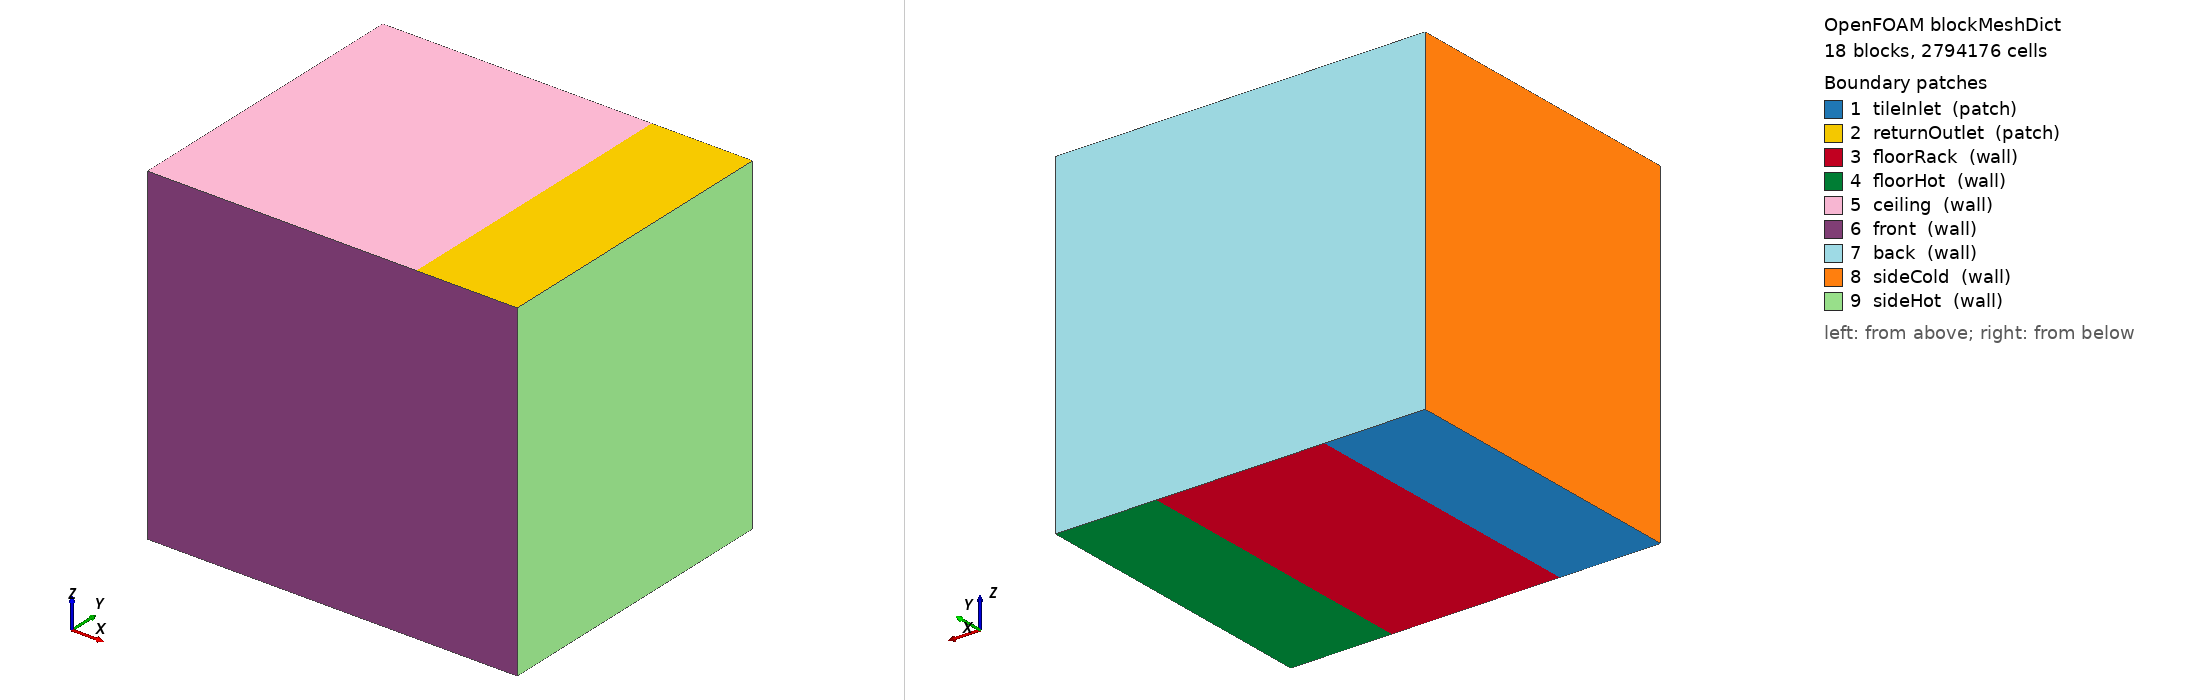

OpenFOAM case: the mesh blockMesh builds from blockMeshDict, 18 block(s), 2794176 cells. Boundary patches (legend numbers): 1 tileInlet (patch), 2 returnOutlet (patch), 3 floorRack (wall), 4 floorHot (wall), 5 ceiling (wall), 6 front (wall), 7 back (wall), 8 sideCold (wall), 9 sideHot (wall). Left view from above one corner, right view from below the opposite corner. Boundary conditions: 5 field file(s) under 0/ or 0.orig/; 9 of 9 drawn patches have an entry in a shipped field file.

=== system/blockMeshDict ===
/*--------------------------------*- C++ -*----------------------------------*\
| =========                 |                                                 |
| \\      /  F ield         | OpenFOAM: The Open Source CFD Toolbox           |
|  \\    /   O peration     | Version:  v2406                                 |
|   \\  /    A nd           | Website:  www.openfoam.com                      |
|    \\/     M anipulation  |                                                 |
\*---------------------------------------------------------------------------*/
FoamFile
{
    version     2.0;
    format      ascii;
    class       dictionary;
    object      blockMeshDict;
}
// * * * * * * * * * * * * * * * * * * * * * * * * * * * * * * * * * * * * * //

// Saiyad et al. (2022) three-rack domain (Fig. 2):
//   cold aisle | left rack | mid sim rack | right rack | hot aisle
//   cold & hot aisles connected ABOVE rack tops (open overhead fluid)
// Domain 2.2 × 1.82 × 1.98 m
// xy ~½ vs Δ≈0.02 m baseline then ×2 linear (36/60 × 38/32); z denser (176 IT / 20 OH)
// with both-ends grading in each 0.44 m sim band → fine cells normal to floor /
// inter-sim baffles / rack lid.

scale   1;

vertices
(
    (0 0 0)    // 0
    (0.6 0 0)    // 1
    (1.6 0 0)    // 2
    (2.2 0 0)    // 3
    (0 0.645 0)    // 4
    (0.6 0.645 0)    // 5
    (1.6 0.645 0)    // 6
    (2.2 0.645 0)    // 7
    (0 1.175 0)    // 8
    (0.6 1.175 0)    // 9
    (1.6 1.175 0)    // 10
    (2.2 1.175 0)    // 11
    (0 1.82 0)    // 12
    (0.6 1.82 0)    // 13
    (1.6 1.82 0)    // 14
    (2.2 1.82 0)    // 15
    (0 0 1.76)    // 16
    (0.6 0 1.76)    // 17
    (1.6 0 1.76)    // 18
    (2.2 0 1.76)    // 19
    (0 0.645 1.76)    // 20
    (0.6 0.645 1.76)    // 21
    (1.6 0.645 1.76)    // 22
    (2.2 0.645 1.76)    // 23
    (0 1.175 1.76)    // 24
    (0.6 1.175 1.76)    // 25
    (1.6 1.175 1.76)    // 26
    (2.2 1.175 1.76)    // 27
    (0 1.82 1.76)    // 28
    (0.6 1.82 1.76)    // 29
    (1.6 1.82 1.76)    // 30
    (2.2 1.82 1.76)    // 31
    (0 0 1.98)    // 32
    (0.6 0 1.98)    // 33
    (1.6 0 1.98)    // 34
    (2.2 0 1.98)    // 35
    (0 0.645 1.98)    // 36
    (0.6 0.645 1.98)    // 37
    (1.6 0.645 1.98)    // 38
    (2.2 0.645 1.98)    // 39
    (0 1.175 1.98)    // 40
    (0.6 1.175 1.98)    // 41
    (1.6 1.175 1.98)    // 42
    (2.2 1.175 1.98)    // 43
    (0 1.82 1.98)    // 44
    (0.6 1.82 1.98)    // 45
    (1.6 1.82 1.98)    // 46
    (2.2 1.82 1.98)    // 47
);

blocks
(
    // ---- IT height z=0–1.76 ----
    // cold-left | rack-left | hot-left
    hex (0 1 5 4 16 17 21 20) (36 38 176)
        simpleGrading
        (
            ((0.5 0.5 4) (0.5 0.5 0.25))
            4
            ((0.125 22 4) (0.125 22 0.25) (0.125 22 4) (0.125 22 0.25) (0.125 22 4) (0.125 22 0.25) (0.125 22 4) (0.125 22 0.25))
        )
    hex (1 2 6 5 17 18 22 21) (60 38 176)
        simpleGrading
        (
            ((0.5 0.5 4) (0.5 0.5 0.25))
            4
            ((0.125 22 4) (0.125 22 0.25) (0.125 22 4) (0.125 22 0.25) (0.125 22 4) (0.125 22 0.25) (0.125 22 4) (0.125 22 0.25))
        )
    hex (2 3 7 6 18 19 23 22) (36 38 176)
        simpleGrading
        (
            ((0.5 0.5 4) (0.5 0.5 0.25))
            4
            ((0.125 22 4) (0.125 22 0.25) (0.125 22 4) (0.125 22 0.25) (0.125 22 4) (0.125 22 0.25) (0.125 22 4) (0.125 22 0.25))
        )

    // cold-mid | rack-mid (sim1–4) | hot-mid
    hex (4 5 9 8 20 21 25 24) (36 32 176)
        simpleGrading
        (
            ((0.5 0.5 4) (0.5 0.5 0.25))
            1
            ((0.125 22 4) (0.125 22 0.25) (0.125 22 4) (0.125 22 0.25) (0.125 22 4) (0.125 22 0.25) (0.125 22 4) (0.125 22 0.25))
        )
    hex (5 6 10 9 21 22 26 25) (60 32 176)
        simpleGrading
        (
            ((0.5 0.5 4) (0.5 0.5 0.25))
            1
            ((0.125 22 4) (0.125 22 0.25) (0.125 22 4) (0.125 22 0.25) (0.125 22 4) (0.125 22 0.25) (0.125 22 4) (0.125 22 0.25))
        )
    hex (6 7 11 10 22 23 27 26) (36 32 176)
        simpleGrading
        (
            ((0.5 0.5 4) (0.5 0.5 0.25))
            1
            ((0.125 22 4) (0.125 22 0.25) (0.125 22 4) (0.125 22 0.25) (0.125 22 4) (0.125 22 0.25) (0.125 22 4) (0.125 22 0.25))
        )

    // cold-right | rack-right | hot-right
    hex (8 9 13 12 24 25 29 28) (36 38 176)
        simpleGrading
        (
            ((0.5 0.5 4) (0.5 0.5 0.25))
            0.25
            ((0.125 22 4) (0.125 22 0.25) (0.125 22 4) (0.125 22 0.25) (0.125 22 4) (0.125 22 0.25) (0.125 22 4) (0.125 22 0.25))
        )
    hex (9 10 14 13 25 26 30 29) (60 38 176)
        simpleGrading
        (
            ((0.5 0.5 4) (0.5 0.5 0.25))
            0.25
            ((0.125 22 4) (0.125 22 0.25) (0.125 22 4) (0.125 22 0.25) (0.125 22 4) (0.125 22 0.25) (0.125 22 4) (0.125 22 0.25))
        )
    hex (10 11 15 14 26 27 31 30) (36 38 176)
        simpleGrading
        (
            ((0.5 0.5 4) (0.5 0.5 0.25))
            0.25
            ((0.125 22 4) (0.125 22 0.25) (0.125 22 4) (0.125 22 0.25) (0.125 22 4) (0.125 22 0.25) (0.125 22 4) (0.125 22 0.25))
        )

    // ---- Overhead z=1.76–1.98: cold–hot connected above ALL racks (paper) ----
    hex (16 17 21 20 32 33 37 36) (36 38 20)
        simpleGrading (((0.5 0.5 4) (0.5 0.5 0.25)) 4 ((0.5 10 0.25) (0.5 10 4)))
    hex (17 18 22 21 33 34 38 37) (60 38 20)
        simpleGrading (((0.5 0.5 4) (0.5 0.5 0.25)) 4 ((0.5 10 0.25) (0.5 10 4)))
    hex (18 19 23 22 34 35 39 38) (36 38 20)
        simpleGrading (((0.5 0.5 4) (0.5 0.5 0.25)) 4 ((0.5 10 0.25) (0.5 10 4)))

    hex (20 21 25 24 36 37 41 40) (36 32 20)
        simpleGrading (((0.5 0.5 4) (0.5 0.5 0.25)) 1 ((0.5 10 0.25) (0.5 10 4)))
    hex (21 22 26 25 37 38 42 41) (60 32 20)
        simpleGrading (((0.5 0.5 4) (0.5 0.5 0.25)) 1 ((0.5 10 0.25) (0.5 10 4)))
    hex (22 23 27 26 38 39 43 42) (36 32 20)
        simpleGrading (((0.5 0.5 4) (0.5 0.5 0.25)) 1 ((0.5 10 0.25) (0.5 10 4)))

    hex (24 25 29 28 40 41 45 44) (36 38 20)
        simpleGrading (((0.5 0.5 4) (0.5 0.5 0.25)) 0.25 ((0.5 10 0.25) (0.5 10 4)))
    hex (25 26 30 29 41 42 46 45) (60 38 20)
        simpleGrading (((0.5 0.5 4) (0.5 0.5 0.25)) 0.25 ((0.5 10 0.25) (0.5 10 4)))
    hex (26 27 31 30 42 43 47 46) (36 38 20)
        simpleGrading (((0.5 0.5 4) (0.5 0.5 0.25)) 0.25 ((0.5 10 0.25) (0.5 10 4)))
);

edges
(
);

boundary
(
    tileInlet
    {
        type patch;
        faces
        (
            (0 4 5 1)
            (4 8 9 5)
            (8 12 13 9)
        );
    }
    returnOutlet
    {
        type patch;
        faces
        (
            (34 35 39 38)
            (38 39 43 42)
            (42 43 47 46)
        );
    }
    floorRack
    {
        type wall;
        faces
        (
            (1 5 6 2)
            (5 9 10 6)
            (9 13 14 10)
        );
    }
    floorHot
    {
        type wall;
        faces
        (
            (2 6 7 3)
            (6 10 11 7)
            (10 14 15 11)
        );
    }
    ceiling
    {
        type wall;
        faces
        (
            (32 33 37 36)
            (33 34 38 37)
            (36 37 41 40)
            (37 38 42 41)
            (40 41 45 44)
            (41 42 46 45)
        );
    }
    front
    {
        type wall;
        faces
        (
            (0 1 17 16)
            (1 2 18 17)
            (2 3 19 18)
            (16 17 33 32)
            (17 18 34 33)
            (18 19 35 34)
        );
    }
    back
    {
        type wall;
        faces
        (
            (12 28 29 13)
            (13 29 30 14)
            (14 30 31 15)
            (28 44 45 29)
            (29 45 46 30)
            (30 46 47 31)
        );
    }
    sideCold
    {
        type wall;
        faces
        (
            (0 16 20 4)
            (4 20 24 8)
            (8 24 28 12)
            (16 32 36 20)
            (20 36 40 24)
            (24 40 44 28)
        );
    }
    sideHot
    {
        type wall;
        faces
        (
            (3 7 23 19)
            (7 11 27 23)
            (11 15 31 27)
            (19 23 39 35)
            (23 27 43 39)
            (27 31 47 43)
        );
    }
);

mergePatchPairs
(
);


// ************************************************************************* //


=== system/controlDict ===
/*--------------------------------*- C++ -*----------------------------------*\
| =========                 |                                                 |
| \\      /  F ield         | OpenFOAM: The Open Source CFD Toolbox           |
|  \\    /   O peration     | Version:  2512                                  |
|   \\  /    A nd           | Website:  www.openfoam.com                      |
|    \\/     M anipulation  |                                                 |
\*---------------------------------------------------------------------------*/
// * * * * * * * * * * * * * * * * * * * * * * * * * * * * * * * * * * * * * //
FoamFile
{
    version         2;
    format          ascii;
    class           dictionary;
    object          controlDict;
}

application     buoyantBoussinesqSimpleFoam;

startFrom       startTime;

startTime       0;

stopAt          endTime;

endTime         20000;

deltaT          1;

writeControl    timeStep;

writeInterval   500;

purgeWrite      3;

writeFormat     ascii;

writePrecision  8;

writeCompression off;

timeFormat      general;

timePrecision   6;

runTimeModifiable true;

functions
{
    tileInletAvg
    {
        type            surfaceFieldValue;
        libs            ( fieldFunctionObjects );
        writeControl    timeStep;
        writeInterval   10;
        writeFields     false;
        log             true;
        regionType      patch;
        name            tileInlet;
        operation       areaAverage;
        fields          ( T U );
    }
    returnOutletAvg
    {
        type            surfaceFieldValue;
        libs            ( fieldFunctionObjects );
        writeControl    timeStep;
        writeInterval   10;
        writeFields     false;
        log             true;
        regionType      patch;
        name            returnOutlet;
        operation       areaAverage;
        fields          ( T U );
    }
    fieldMinMax_TU
    {
        type            fieldMinMax;
        libs            ( fieldFunctionObjects );
        writeControl    timeStep;
        writeInterval   50;
        log             true;
        mode            magnitude;
        fields          ( T U k );
    }
    probes_simulators
    {
        type            probes;
        libs            ( sampling );
        writeControl    timeStep;
        writeInterval   10;
        fields          ( T U k );
        // 1–4: sim inlet (x=0.55); 5–8: sim outlet (x=1.65); centres z
        // 9–12: aisle probes; 13–20: Fig.4 inlet profile (8 sensors, bottom→top)
        probeLocations
        (
            (0.55 0.91 0.22)
            (0.55 0.91 0.66)
            (0.55 0.91 1.10)
            (0.55 0.91 1.54)
            (1.65 0.91 0.22)
            (1.65 0.91 0.66)
            (1.65 0.91 1.10)
            (1.65 0.91 1.54)
            (0.30 0.91 0.88)
            (0.30 0.91 1.232)
            (0.30 0.91 1.373)
            (1.90 0.91 0.88)
            // Fig.4: cold aisle ahead of mid rack (x=0.55, y=0.91)
            // 8 sensors uniformly from tile inlet (z=0) to domain max Z (1.98)
            // z_i = (i-0.5)/8 * 1.98
            (0.55 0.91 0.12375)
            (0.55 0.91 0.37125)
            (0.55 0.91 0.61875)
            (0.55 0.91 0.86625)
            (0.55 0.91 1.11375)
            (0.55 0.91 1.36125)
            (0.55 0.91 1.60875)
            (0.55 0.91 1.85625)
            // Side-aisle probes (neighbour rack columns are solid blanks)
            (0.3 0.2 0.6)
            (0.3 1.6 0.6)
            // Mid-rack porous path check (expect |U| > 0)
            (1.0 0.91 0.6)
        );
    }
    sets_coldAisle
    {
        type            sets;
        libs            ( sampling );
        writeControl    timeStep;
        writeInterval   100;
        interpolationScheme cellPoint;
        setFormat       raw;
        fields          ( T U k );
        sets
        {
            line_x_z07
            {
                type            uniform;
                axis            x;
                start           (0.05 0.91 1.232);
                end             (0.55 0.91 1.232);
                nPoints         40;
            }
            line_z_mid
            {
                type            uniform;
                axis            z;
                start           (0.30 0.91 0.05);
                end             (0.30 0.91 1.93);
                nPoints         60;
            }
            line_y_s4in
            {
                type            uniform;
                axis            y;
                start           (0.55 0.05 1.54);
                end             (0.55 1.77 1.54);
                nPoints         50;
            }
        }
    }
}


// ************************************************************************* //


=== 0.orig/T ===
/*--------------------------------*- C++ -*----------------------------------*\
| =========                 |                                                 |
| \\      /  F ield         | OpenFOAM: The Open Source CFD Toolbox           |
|  \\    /   O peration     | Version:  v2406                                 |
|   \\  /    A nd           | Website:  www.openfoam.com                      |
|    \\/     M anipulation  |                                                 |
\*---------------------------------------------------------------------------*/
FoamFile
{
    version     2.0;
    format      ascii;
    class       volScalarField;
    object      T;
}
// * * * * * * * * * * * * * * * * * * * * * * * * * * * * * * * * * * * * * //

dimensions      [0 0 0 1 0 0 0];

internalField   uniform 290.15;

boundaryField
{
    tileInlet
    {
        type            fixedValue;
        value           uniform 290.15;
    }
    returnOutlet
    {
        type            inletOutlet;
        inletValue      uniform 290.15;
        value           uniform 290.15;
    }
    "(floorRack|floorHot|ceiling|rackCanopy|front|back|sideCold|sideHot|floor_.*|ceil_.*|rackTop.*|rackSide.*)"
    {
        type            zeroGradient;
    }
}


// ************************************************************************* //


=== 0/epsilon ===
/*--------------------------------*- C++ -*----------------------------------*\
| =========                 |                                                 |
| \\      /  F ield         | OpenFOAM: The Open Source CFD Toolbox           |
|  \\    /   O peration     | Version:  v2406                                 |
|   \\  /    A nd           | Website:  www.openfoam.com                      |
|    \\/     M anipulation  |                                                 |
\*---------------------------------------------------------------------------*/
FoamFile
{
    version     2.0;
    format      ascii;
    class       volScalarField;
    object      epsilon;
}
// * * * * * * * * * * * * * * * * * * * * * * * * * * * * * * * * * * * * * //

dimensions      [0 2 -3 0 0 0 0];

// eps ≈ Cmu^0.75 k^1.5 / L ; L ≈ 0.07×tile width (0.6 m) ≈ 0.042
internalField   uniform 0.0018;

boundaryField
{
    tileInlet
    {
        type            turbulentMixingLengthDissipationRateInlet;
        mixingLength    0.042;
        value           uniform 0.0018;
    }
    returnOutlet
    {
        type            inletOutlet;
        inletValue      uniform 0.0018;
        value           uniform 0.0018;
    }
    "(floorRack|floorHot|ceiling|rackCanopy|front|back|sideCold|sideHot|floor_.*|ceil_.*|rackTop.*|rackSide.*)"
    {
        // HVAC validation reference
        type            epsilonWallFunction;
        lowReCorrection on;
        value           uniform 0.0018;
    }
}


// ************************************************************************* //


=== 0/nut ===
/*--------------------------------*- C++ -*----------------------------------*\
| =========                 |                                                 |
| \\      /  F ield         | OpenFOAM: The Open Source CFD Toolbox           |
|  \\    /   O peration     | Version:  v2406                                 |
|   \\  /    A nd           | Website:  www.openfoam.com                      |
|    \\/     M anipulation  |                                                 |
\*---------------------------------------------------------------------------*/
FoamFile
{
    version     2.0;
    format      ascii;
    class       volScalarField;
    object      nut;
}
// * * * * * * * * * * * * * * * * * * * * * * * * * * * * * * * * * * * * * //

dimensions      [0 2 -1 0 0 0 0];

internalField   uniform 0;

boundaryField
{
    tileInlet
    {
        type            calculated;
        value           uniform 0;
    }
    returnOutlet
    {
        type            calculated;
        value           uniform 0;
    }
    "(floorRack|floorHot|ceiling|rackCanopy|front|back|sideCold|sideHot|floor_.*|ceil_.*|rackTop.*|rackSide.*)"
    {
        // HVAC validation reference (nutUSpaldingWallFunction)
        type            nutUSpaldingWallFunction;
        value           uniform 0;
    }
}


// ************************************************************************* //


=== 0/p_rgh ===
/*--------------------------------*- C++ -*----------------------------------*\
| =========                 |                                                 |
| \\      /  F ield         | OpenFOAM: The Open Source CFD Toolbox           |
|  \\    /   O peration     | Version:  v2406                                 |
|   \\  /    A nd           | Website:  www.openfoam.com                      |
|    \\/     M anipulation  |                                                 |
\*---------------------------------------------------------------------------*/
FoamFile
{
    version     2.0;
    format      ascii;
    class       volScalarField;
    object      p_rgh;
}
// * * * * * * * * * * * * * * * * * * * * * * * * * * * * * * * * * * * * * //

dimensions      [0 2 -2 0 0 0 0];

internalField   uniform 0;

boundaryField
{
    tileInlet
    {
        type            fixedFluxPressure;
        value           uniform 0;
    }
    returnOutlet
    {
        type            fixedValue;
        value           uniform 0;
    }
    "(floorRack|floorHot|ceiling|rackCanopy|front|back|sideCold|sideHot|floor_.*|ceil_.*|rackTop.*|rackSide.*)"
    {
        type            fixedFluxPressure;
        value           uniform 0;
    }
}


// ************************************************************************* //
